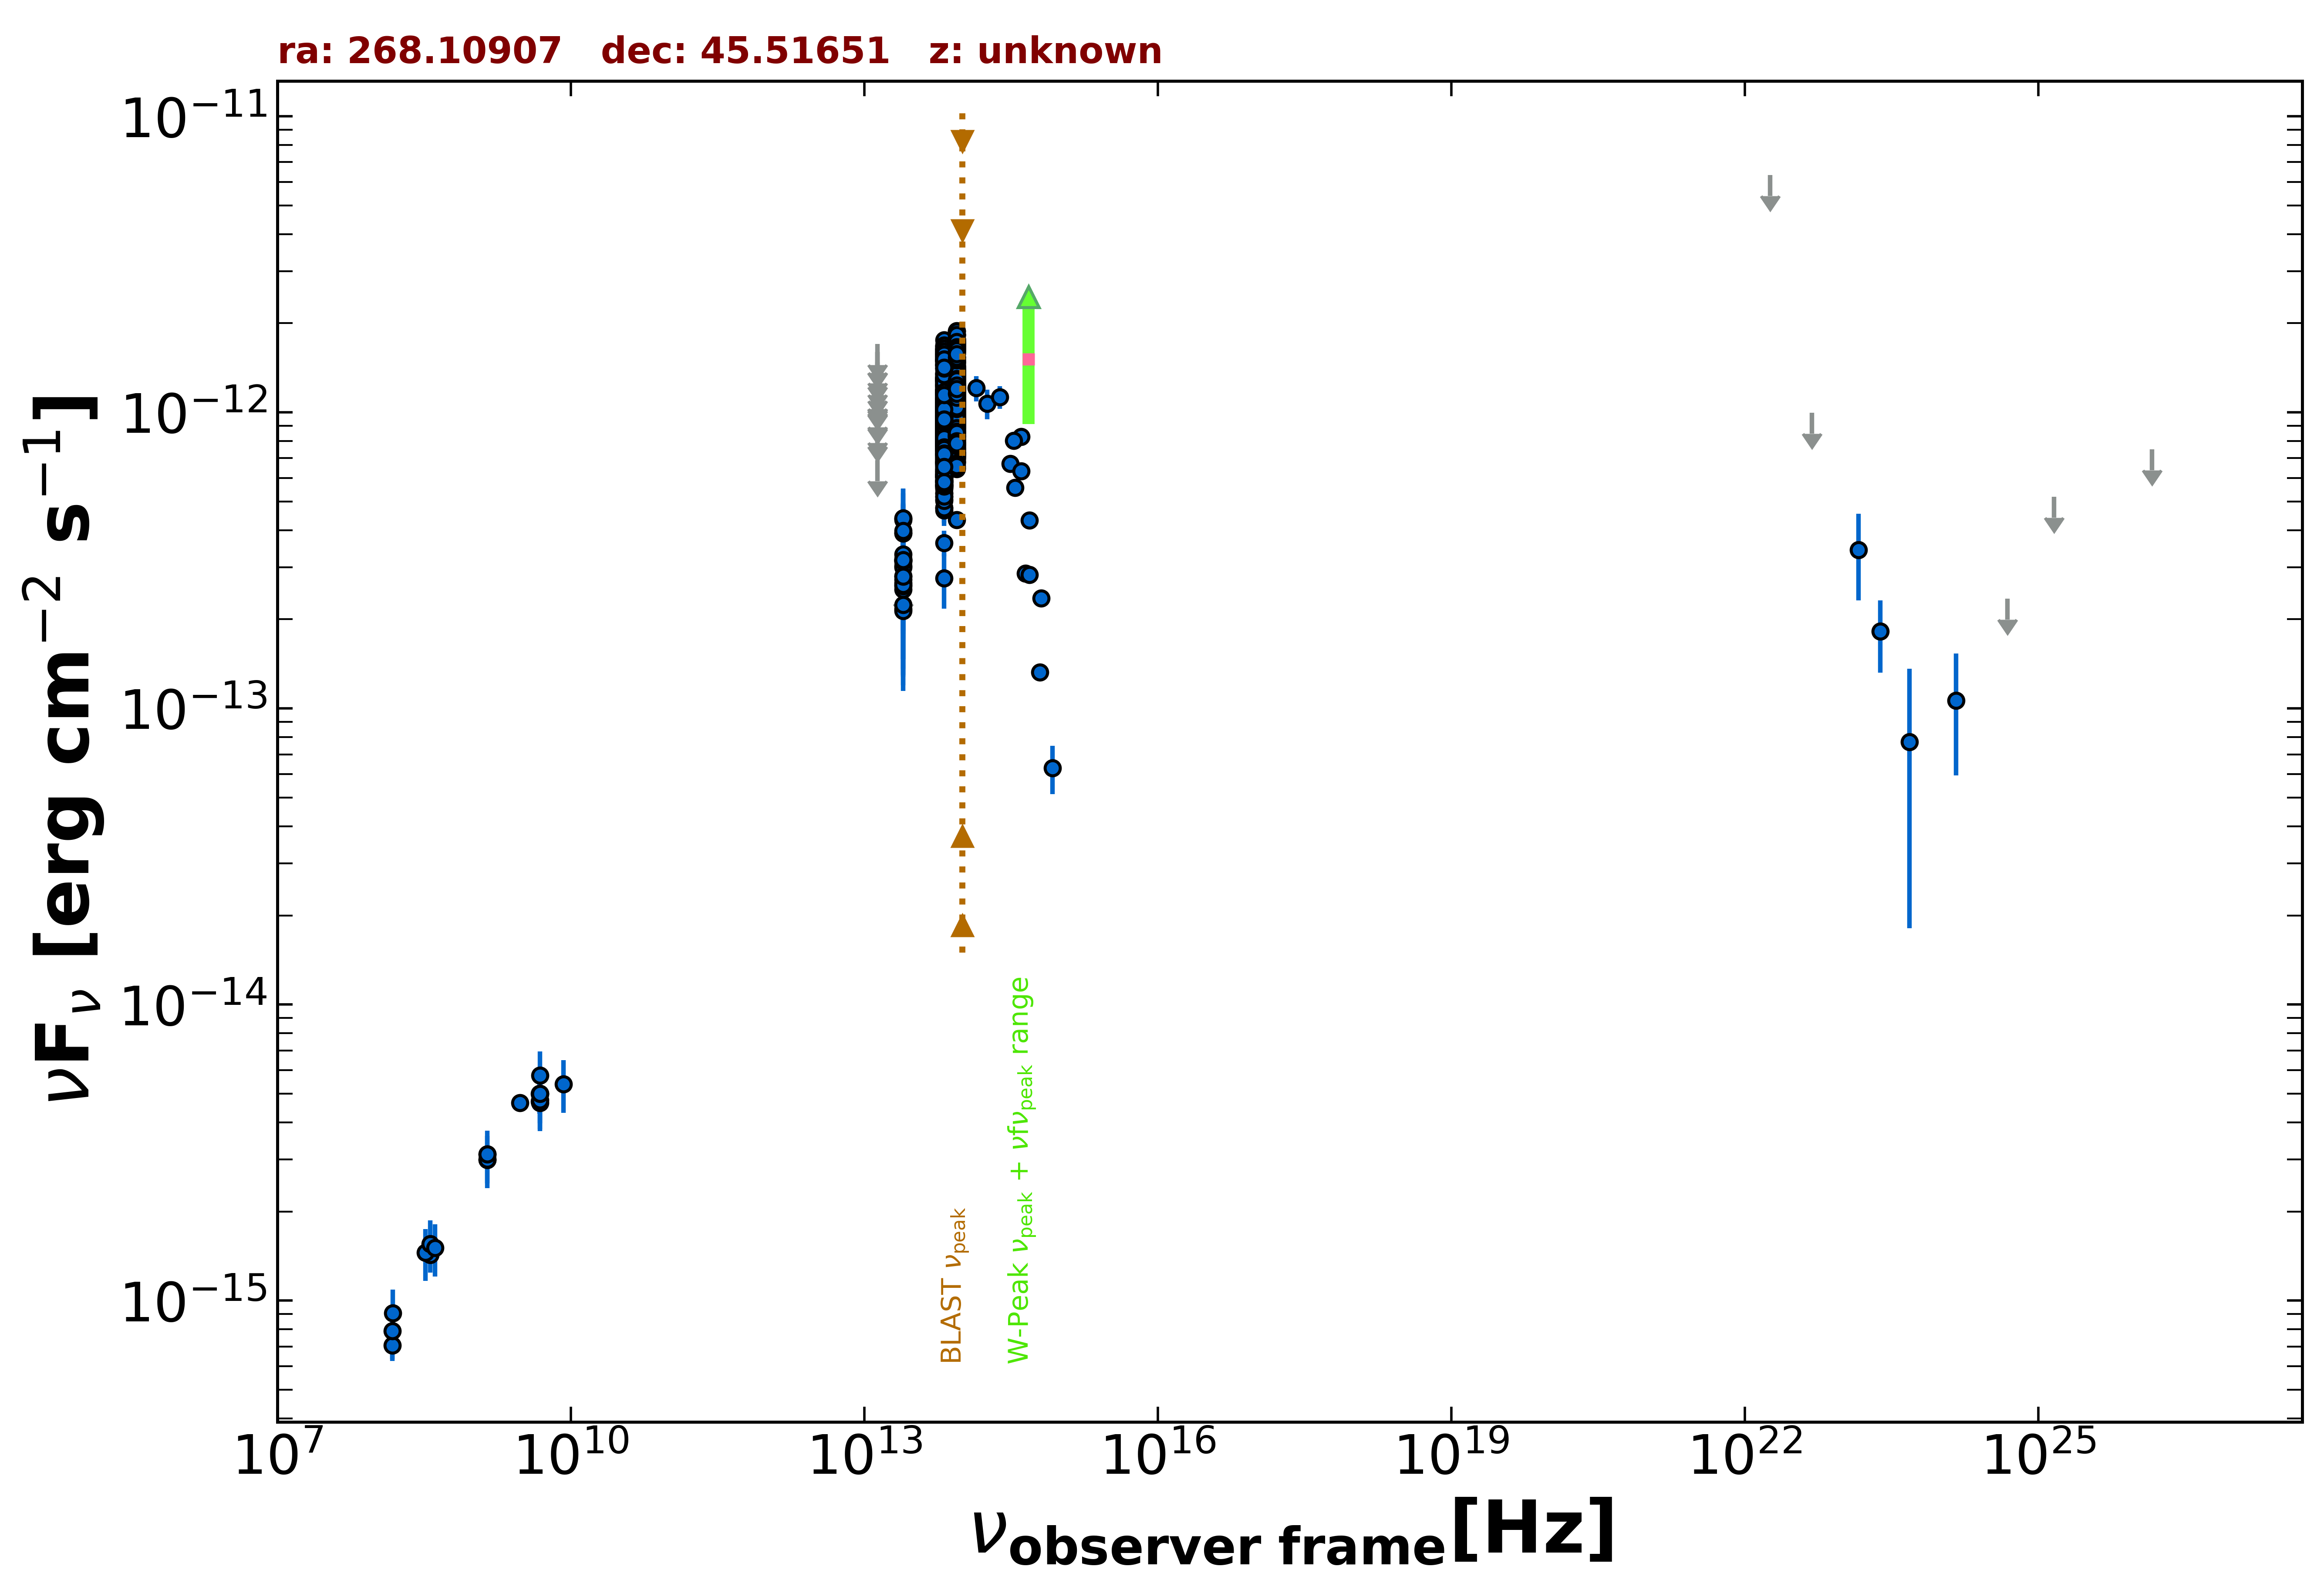

The table this chart was drawn from, first rows:
freq., flux, err_flux, MJD_start, MJD_end, flag, catalog, reference
1.400e+09, 2.992e-15, 8.950e-17, 55000, 55000, , NVSS, Condon et al. 1998  AJ  115  1693
3.000e+09, 4.656e-15, 1.050e-17, 55000, 55000, , VLASSQL, Gordon et al. 2021  ApJS  255  30
1.500e+08, 7.053e-16, 7.060e-17, 55000, 55000, , TGSS150, Intema et al. 2017  A&A  598  A781
4.800e+09, 4.704e-15, 4.320e-16, 55000, 55000, , GB6, Gregory et al. 1996  ApJS  103  427
4.800e+09, 4.992e-15, 6.240e-16, 55000, 55000, , GB87, Gregory et al. 1992  VizieR  VIII/14/j20…
4.850e+09, 4.995e-15, 0.000e+00, 55000, 55000, , NORTH20, White and Becker  1992  ApJS  79  331
1.400e+09, 3.122e-15, 0.000e+00, 55000, 55000, , NORTH20, White and Becker  1992  ApJS  79  331
3.650e+08, 1.427e-15, 0.000e+00, 55000, 55000, , NORTH20, White and Becker  1992  ApJS  79  331
1.389e+14, 1.207e-12, 1.180e-13, 55000, 55000, , 2MASS, Skrutskie et al. 2006  AJ  131  1163
1.804e+14, 1.071e-12, 1.233e-13, 55000, 55000, , 2MASS, Skrutskie et al. 2006  AJ  131  1163
2.427e+14, 1.125e-12, 9.850e-14, 55000, 55000, , 2MASS, Skrutskie et al. 2006  AJ  131  1163
8.817e+13, 9.470e-13, 3.050e-15, 55000, 55000, , UNWISE, Schlafly et al. 2019  ApJS  240  30
6.517e+13, 8.155e-13, 3.750e-15, 55000, 55000, , UNWISE, Schlafly et al. 2019  ApJS  240  30
8.817e+13, 7.615e-13, 1.820e-14, 55000, 55000, , WISE, Wright et al. 2010  AJ  140  1868
6.517e+13, 6.198e-13, 1.375e-14, 55000, 55000, , WISE, Wright et al. 2010  AJ  140  1868
2.498e+13, 3.031e-13, 2.710e-14, 55000, 55000, , WISE, Wright et al. 2010  AJ  140  1868
1.363e+13, 5.986e-13, 9.970e-14, 55000, 55000, , WISE, Wright et al. 2010  AJ  140  1868
8.817e+13, 1.039e-12, 3.650e-14, 56736, 56736, , NEOWISE, Mainzer et al. 2014  ApJ  792  30
6.517e+13, 8.812e-13, 4.545e-14, 56736, 56736, , NEOWISE, Mainzer et al. 2014  ApJ  792  30
8.817e+13, 9.684e-13, 3.675e-14, 56735, 56735, , NEOWISE, Mainzer et al. 2014  ApJ  792  30
6.517e+13, 7.738e-13, 4.060e-14, 56735, 56735, , NEOWISE, Mainzer et al. 2014  ApJ  792  30
8.817e+13, 9.891e-13, 3.350e-14, 56734, 56734, , NEOWISE, Mainzer et al. 2014  ApJ  792  30
6.517e+13, 8.163e-13, 4.135e-14, 56734, 56734, , NEOWISE, Mainzer et al. 2014  ApJ  792  30
8.817e+13, 9.542e-13, 3.425e-14, 56734, 56734, , NEOWISE, Mainzer et al. 2014  ApJ  792  30
6.517e+13, 8.548e-13, 4.485e-14, 56734, 56734, , NEOWISE, Mainzer et al. 2014  ApJ  792  30
8.817e+13, 9.113e-13, 3.525e-14, 56735, 56735, , NEOWISE, Mainzer et al. 2014  ApJ  792  30
6.517e+13, 6.407e-13, 4.370e-14, 56735, 56735, , NEOWISE, Mainzer et al. 2014  ApJ  792  30
8.817e+13, 1.009e-12, 3.325e-14, 56734, 56734, , NEOWISE, Mainzer et al. 2014  ApJ  792  30
6.517e+13, 8.029e-13, 4.145e-14, 56734, 56734, , NEOWISE, Mainzer et al. 2014  ApJ  792  30
8.817e+13, 1.014e-12, 3.445e-14, 56735, 56735, , NEOWISE, Mainzer et al. 2014  ApJ  792  30
6.517e+13, 7.731e-13, 4.630e-14, 56735, 56735, , NEOWISE, Mainzer et al. 2014  ApJ  792  30
8.817e+13, 8.288e-13, 4.505e-14, 56735, 56735, , NEOWISE, Mainzer et al. 2014  ApJ  792  30
6.517e+13, 6.734e-13, 5.590e-14, 56735, 56735, , NEOWISE, Mainzer et al. 2014  ApJ  792  30
8.817e+13, 7.524e-13, 3.050e-14, 56735, 56735, , NEOWISE, Mainzer et al. 2014  ApJ  792  30
6.517e+13, 6.119e-13, 4.400e-14, 56735, 56735, , NEOWISE, Mainzer et al. 2014  ApJ  792  30
8.817e+13, 9.551e-13, 3.870e-14, 56735, 56735, , NEOWISE, Mainzer et al. 2014  ApJ  792  30
6.517e+13, 8.627e-13, 4.210e-14, 56735, 56735, , NEOWISE, Mainzer et al. 2014  ApJ  792  30
8.817e+13, 9.507e-13, 4.030e-14, 56735, 56735, , NEOWISE, Mainzer et al. 2014  ApJ  792  30
6.517e+13, 8.739e-13, 5.150e-14, 56735, 56735, , NEOWISE, Mainzer et al. 2014  ApJ  792  30
8.817e+13, 9.900e-13, 3.450e-14, 56736, 56736, , NEOWISE, Mainzer et al. 2014  ApJ  792  30
6.517e+13, 8.415e-13, 4.035e-14, 56736, 56736, , NEOWISE, Mainzer et al. 2014  ApJ  792  30
8.817e+13, 8.505e-13, 3.840e-14, 56735, 56735, , NEOWISE, Mainzer et al. 2014  ApJ  792  30
6.517e+13, 7.195e-13, 5.105e-14, 56735, 56735, , NEOWISE, Mainzer et al. 2014  ApJ  792  30
8.817e+13, 9.855e-13, 3.610e-14, 56735, 56735, , NEOWISE, Mainzer et al. 2014  ApJ  792  30
6.517e+13, 7.926e-13, 4.600e-14, 56735, 56735, , NEOWISE, Mainzer et al. 2014  ApJ  792  30
8.817e+13, 9.882e-13, 3.440e-14, 56735, 56735, , NEOWISE, Mainzer et al. 2014  ApJ  792  30
6.517e+13, 7.767e-13, 4.725e-14, 56735, 56735, , NEOWISE, Mainzer et al. 2014  ApJ  792  30
8.817e+13, 9.223e-13, 3.400e-14, 56735, 56735, , NEOWISE, Mainzer et al. 2014  ApJ  792  30
6.517e+13, 7.810e-13, 4.390e-14, 56735, 56735, , NEOWISE, Mainzer et al. 2014  ApJ  792  30
8.817e+13, 8.615e-13, 3.730e-14, 56735, 56735, , NEOWISE, Mainzer et al. 2014  ApJ  792  30
6.517e+13, 8.178e-13, 3.995e-14, 56735, 56735, , NEOWISE, Mainzer et al. 2014  ApJ  792  30
8.817e+13, 4.338e-13, 2.520e-14, 56735, 56735, , NEOWISE, Mainzer et al. 2014  ApJ  792  30
6.517e+13, 3.620e-13, 3.570e-14, 56735, 56735, , NEOWISE, Mainzer et al. 2014  ApJ  792  30
8.817e+13, 9.004e-13, 4.400e-14, 56735, 56735, , NEOWISE, Mainzer et al. 2014  ApJ  792  30
6.517e+13, 7.625e-13, 4.710e-14, 56735, 56735, , NEOWISE, Mainzer et al. 2014  ApJ  792  30
8.817e+13, 9.792e-13, 3.330e-14, 56735, 56735, , NEOWISE, Mainzer et al. 2014  ApJ  792  30
6.517e+13, 8.369e-13, 4.395e-14, 56735, 56735, , NEOWISE, Mainzer et al. 2014  ApJ  792  30
8.817e+13, 1.062e-12, 3.750e-14, 57275, 57275, , NEOWISE, Mainzer et al. 2014  ApJ  792  30
6.517e+13, 9.887e-13, 5.010e-14, 57275, 57275, , NEOWISE, Mainzer et al. 2014  ApJ  792  30
8.817e+13, 9.774e-13, 5.685e-14, 57276, 57276, , NEOWISE, Mainzer et al. 2014  ApJ  792  30
... 1,474 more rows
